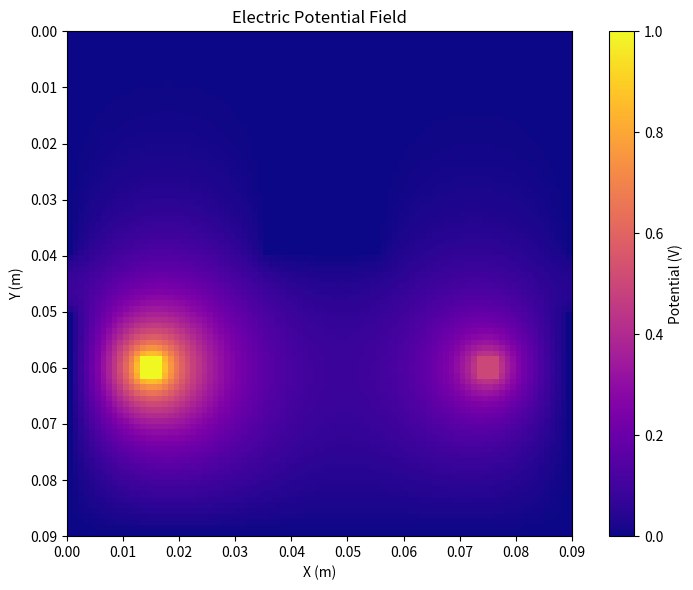
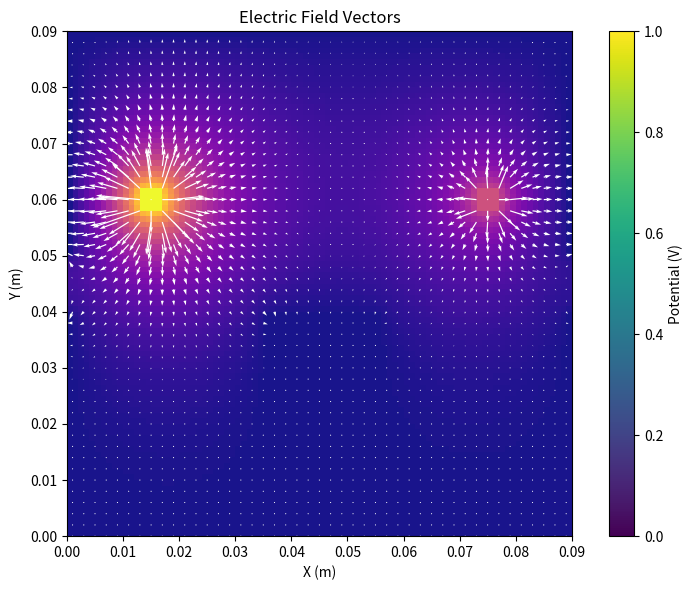

These figures' Python source, in order:
# -*- coding: utf-8 -*-

import numpy as np
import matplotlib.pyplot as plt
from scipy.sparse import lil_matrix
from scipy.sparse.linalg import spsolve

# CONSTANTS

EPS_ZERO = 8.854e-12
EPS_air = EPS_ZERO

# SETTINGS

nx = 90
ny = 90
N = nx * ny

# GRID SETUP

class Cell:
    def __init__(self):
        self.eps = EPS_air         # Permittivity
        self.V = 0.0               # Electric potential
        self.E = np.zeros(3)       # Electric field vector
        
def create_grid(length, height):
    grid = np.empty((length, height), dtype=object)
    for i in range(length):
        for j in range(height):
            grid[i, j] = Cell()
    return grid

# BOUNDARY CONDITIONS

V_fixed = dict()

def idx(i, j):
    return i * nx + j

class Electrode:
    def __init__(self, size, center, permittivity, voltage, V_fixed):
        self.size = size
        self.center = center
        self.eps = permittivity
        self.V = voltage
        self.fixed = V_fixed
    def place(self, grid):
        for dy in range(-self.size[0] // 2, self.size[0] // 2 + 1):
            for dx in range(-self.size[1] // 2, self.size[1] // 2 + 1):
                y = self.center[0] + dy
                x = self.center[1] + dx
                
                if 0 <= y < ny and 0 <= x < nx:
                    grid[x, y].eps = self.eps
                    grid[x, y].V = self.V
                    if self.fixed:
                        V_fixed[idx(y, x)] = self.V
                    elif idx(y, x) in V_fixed.keys():
                        del V_fixed[idx(y, x)]
                        
for i in range(nx):
    V_fixed[idx(0, i)] = 0.0
    V_fixed[idx(ny - 1, i)] = 0.0
for j in range(ny):
    V_fixed[idx(j, 0)] = 0.0
    V_fixed[idx(j, nx - 1)] = 0.0

Tx = Electrode((3, 3), (2*nx//3, ny//6), EPS_ZERO, 1.0, True)
Rx = Electrode((3, 3), (2*nx//3, 5*ny//6), EPS_ZERO, 0.5, True)
finger = Electrode((30, 20), (nx//3-nx//18, ny//2), 50*EPS_ZERO, 0.0, True)
glass = Electrode((nx//10, ny), (nx//2, ny//2), 5*EPS_ZERO, 0.0, False)

# why 1.0, 0.5, and 0.0 specifically?

grid = create_grid(nx,ny)

Tx.place(grid)
Rx.place(grid)
finger.place(grid)
glass.place(grid)

# LAPLACIAN SOLVING

dx = 90e-3/nx
dy = 90e-3/ny
dz = (dx + dy)/2

A = lil_matrix((N,N))
b = np.zeros(N)

w_left = w_right = (dy**2)/(2*dx**2 + 2*dy**2)
w_up = w_down = (dx**2)/(2*dx**2 + 2*dy**2)

b_old = np.zeros(N)

for k in V_fixed:
    b_old[k] = V_fixed[k]

for m in range(1000):
    
    b_new = np.copy(b_old)
    for i in range(nx):
        for j in range(ny):
            k = idx(i, j)
            if k in V_fixed:
                continue
            sum_neighbors = 0
            count = 0
            for di, dj in [(-1, 0), (1, 0), (0, -1), (0, 1)]:
                ni, nj = i + di, j + dj
                if 0 <= ni < nx and 0 <= nj < ny:
                    nk = idx(ni, nj)
                    sum_neighbors += b_old[nk]
                    count += 1
            b_new[k] = sum_neighbors / count
    diff = np.max(np.abs(b_new - b_old))
    if diff < 1e-4:
        print(f"Converged after {m} iterations.")
        break
    b_old = b_new

# explain clearly

V = b_old.reshape(nx, ny)
                
# Compute electric field
Ey, Ex = np.gradient(-V, dy, dx)
E_mag = np.sqrt(Ex**2 + Ey**2)
max_E = np.max(E_mag)

# -- Compute mutual capacitance --

eps_map = np.array([[grid[y, x].eps for x in range(nx)] for y in range(ny)])

# Average eps_map to match shape of Ex, Ey
eps_avg = 0.25 * (
    eps_map[:-1, :-1] + eps_map[1:, :-1] +
    eps_map[:-1, 1:] + eps_map[1:, 1:])

E_crop = E_mag[:-1, :-1] # Then crop E_mag to match
u = 0.5 * eps_avg * E_crop**2 # Energy density
W = np.sum(u) * dx * dy # Total energy
V0 = 0.5 # Potential difference between Tx and Rx
C = 2 * W / V0**2
print(f"mutual capacitance C = {C} between Tx and Rx.")

# needs fixing !!!!!

# Plot potential field
plt.figure(figsize=(8, 6))
plt.imshow(V, cmap='plasma', origin='upper', extent=[0, nx*dx, ny*dy, 0])
plt.colorbar(label="Potential (V)")
plt.title("Electric Potential Field")
plt.xlabel("X (m)")
plt.ylabel("Y (m)")
plt.tight_layout()
plt.show()

# Plot electric field vectors
plt.figure(figsize=(8, 6))
skip = 2
plt.imshow(V, cmap='plasma', origin='upper', extent=[0, nx*dx, ny*dy, 0], alpha=0.95)
X, Y = np.meshgrid(
    np.arange(0, nx, skip) * dx + dx,
    np.arange(0, ny, skip) * dy)
plt.quiver(X, Y, Ex[::skip, ::skip], Ey[::skip, ::skip],
           color='white', scale=max_E * 10, pivot='tail')

plt.gca().invert_yaxis()  # Ensure alignment with imshow(origin='upper')
plt.colorbar(label="Potential (V)")
plt.title("Electric Field Vectors")
plt.xlabel("X (m)")
plt.ylabel("Y (m)")
plt.tight_layout()
plt.show()